Photos from the image-classification dataset "helmet_dataset" in the GitHub repository uttakaladebagarnaik/INDUSTRIGUARD-AI. Its 2 classes are: helmet, no helmet.

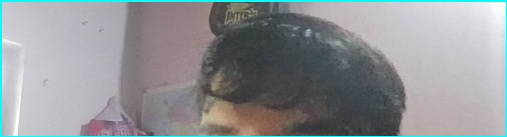
Label: no helmet

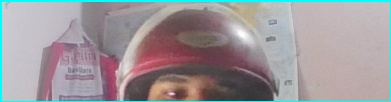
Label: helmet

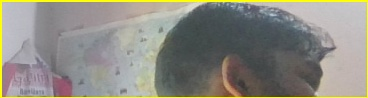
Label: no helmet

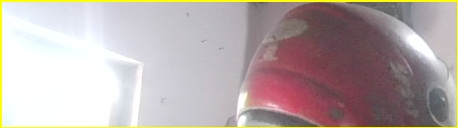
Label: helmet

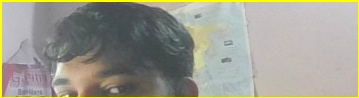
Label: no helmet

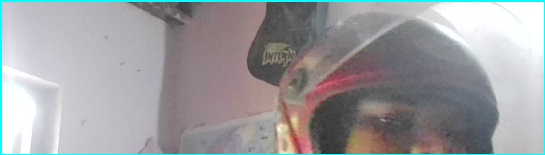
Label: helmet
